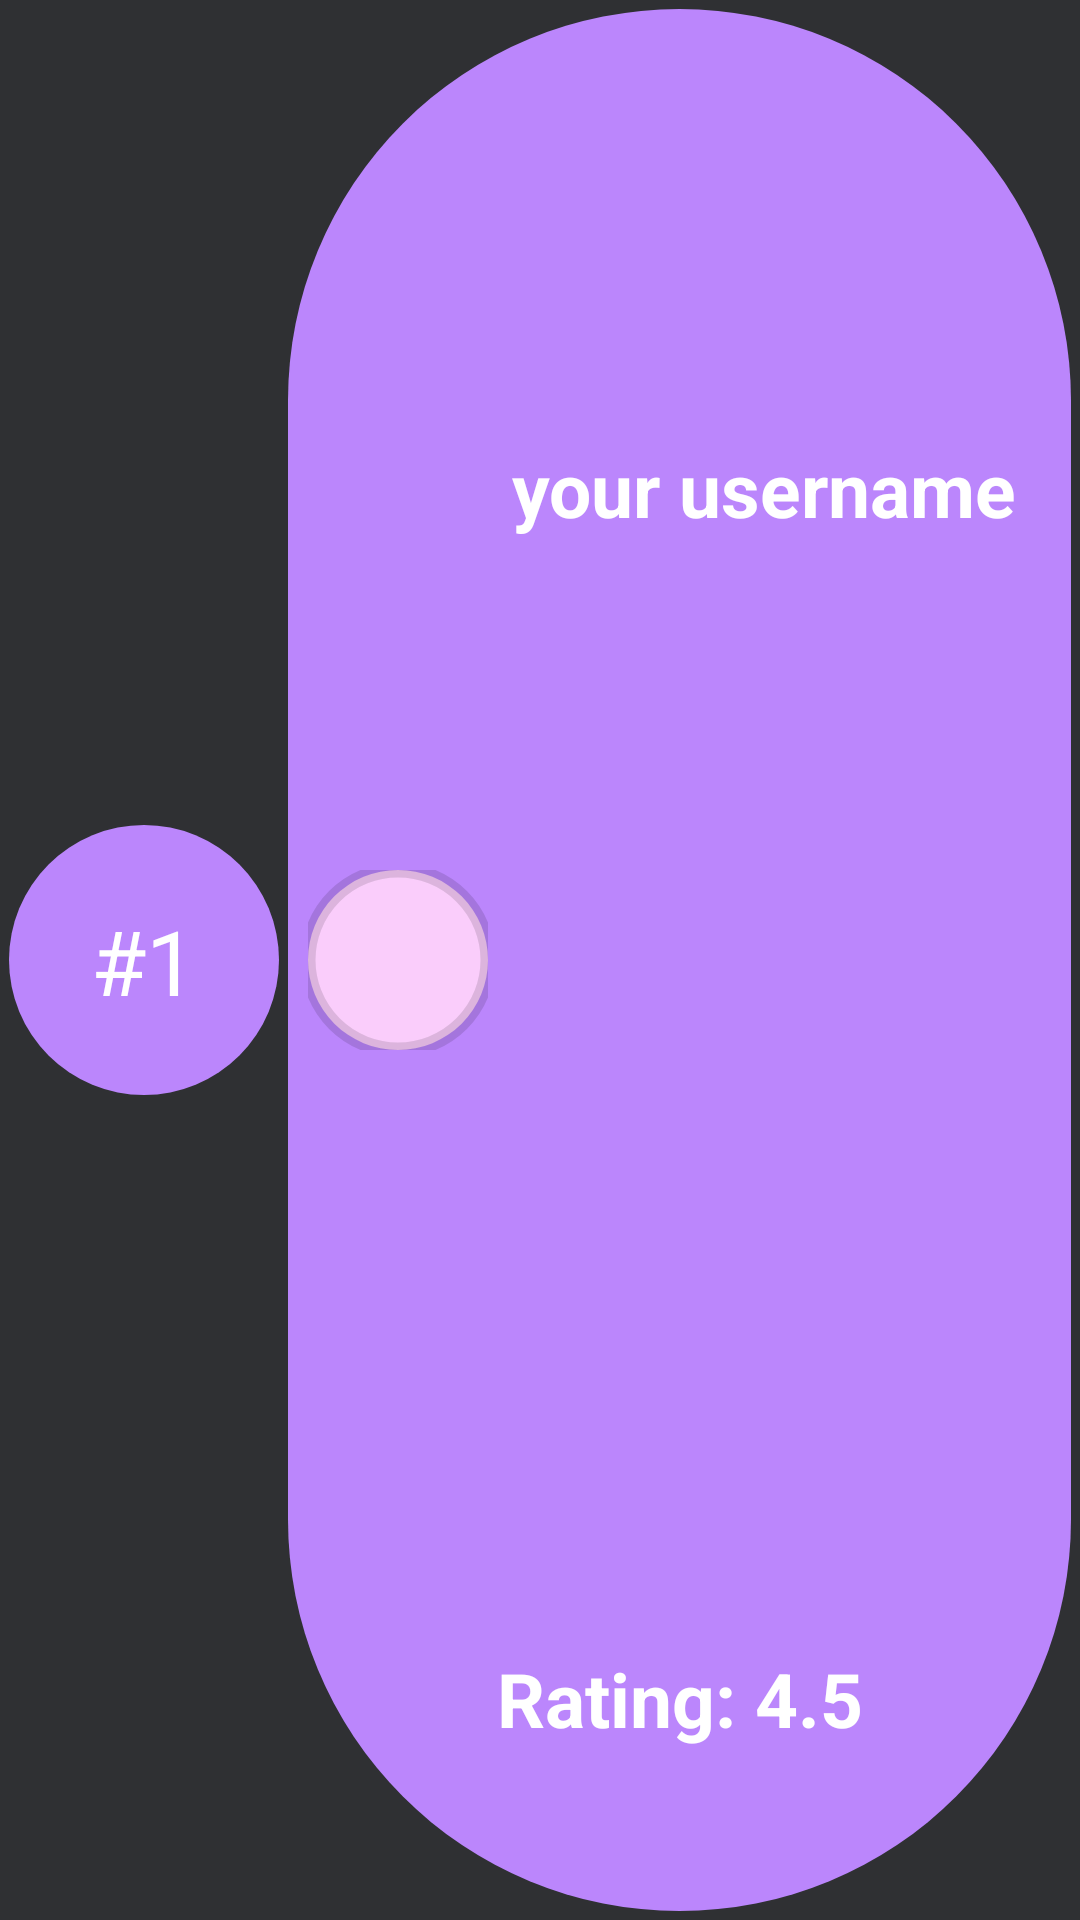

Reconstruct the res/layout file that produces this screen, plus the resources it refers to.
<!-- AndroidManifest.xml: application theme Theme.FreelenceLive -->
<!-- res/layout/fragment_ranking_item.xml -->
<?xml version="1.0" encoding="utf-8"?>
<androidx.constraintlayout.widget.ConstraintLayout xmlns:android="http://schemas.android.com/apk/res/android"
    xmlns:app="http://schemas.android.com/apk/res-auto"
    xmlns:tools="http://schemas.android.com/tools"
    android:layout_width="match_parent"
    android:layout_height="wrap_content"
    android:background="@color/menuColor"
    android:orientation="horizontal">

    <androidx.constraintlayout.widget.ConstraintLayout
        android:id="@+id/constraintLayout2"
        android:layout_margin="3dp"

        android:layout_width="90dp"
        android:layout_height="90dp"
        android:background="@drawable/circle_shape"
        app:layout_constraintBottom_toBottomOf="parent"
        app:layout_constraintStart_toStartOf="parent"
        app:layout_constraintTop_toTopOf="parent"
        app:strokeWidth="5dp">

        <TextView
            android:id="@+id/NumberSortText"
            android:layout_width="70dp"
            android:layout_height="59dp"
            android:gravity="center"
            android:text="#1"
            android:textColor="@color/white"
            android:textSize="30dp"
            app:layout_constraintBottom_toBottomOf="parent"
            app:layout_constraintEnd_toEndOf="parent"
            app:layout_constraintStart_toStartOf="parent"
            app:layout_constraintTop_toTopOf="parent">

        </TextView>
    </androidx.constraintlayout.widget.ConstraintLayout>

    <androidx.constraintlayout.widget.ConstraintLayout
        android:id="@+id/userDataLayout"
        android:layout_width="0dp"
        android:layout_height="0dp"
        android:layout_margin="3dp"
        app:layout_constraintBottom_toBottomOf="parent"
        app:layout_constraintEnd_toEndOf="parent"
        android:background="@drawable/circle_shape"
        app:layout_constraintStart_toEndOf="@+id/constraintLayout2"
        app:layout_constraintTop_toTopOf="parent">


        <com.google.android.material.imageview.ShapeableImageView
            android:id="@+id/imageView"
            android:layout_width="60dp"
            android:layout_height="60dp"
            android:layout_margin="2dp"
            android:background="@drawable/rectangle_11_shape"
            android:scaleType="centerCrop"
            app:layout_constraintBottom_toBottomOf="parent"
            app:layout_constraintEnd_toEndOf="parent"
            app:layout_constraintHorizontal_bias="0.024"
            app:layout_constraintStart_toStartOf="parent"
            app:layout_constraintTop_toTopOf="parent"
            app:shapeAppearance="@style/photo"
            app:strokeWidth="5dp" />

        <TextView
            android:id="@+id/userNameText"
            android:layout_width="wrap_content"
            android:layout_height="wrap_content"
            android:layout_marginStart="8dp"
            android:text="your username"
            android:textAlignment="center"
            android:textColor="@color/white"
            android:textSize="25sp"
            android:textStyle="bold"
            app:layout_constraintBottom_toBottomOf="parent"
            app:layout_constraintStart_toEndOf="@+id/imageView"
            app:layout_constraintTop_toTopOf="parent"
            app:layout_constraintVertical_bias="0.238" />

        <TextView
            android:id="@+id/ratingText"
            android:layout_width="wrap_content"
            android:layout_height="wrap_content"
            android:text="Rating: 4.5"
            android:textAlignment="center"
            android:textColor="@color/white"
            android:textSize="25sp"
            android:textStyle="bold"
            app:layout_constraintBottom_toBottomOf="parent"
            app:layout_constraintEnd_toEndOf="parent"
            app:layout_constraintStart_toStartOf="parent"
            app:layout_constraintTop_toTopOf="parent"
            app:layout_constraintVertical_bias="0.91" />


    </androidx.constraintlayout.widget.ConstraintLayout>

</androidx.constraintlayout.widget.ConstraintLayout>


    
<!-- resources referenced by this layout -->
<resources>
  <color name="menuColor">#FF2F3033</color>
  <color name="white">#FFFFFFFF</color>
  <!-- drawable circle_shape (drawable) -->
  <?xml version="1.0" encoding="utf-8"?>
  <shape xmlns:android="http://schemas.android.com/apk/res/android"
      android:shape="rectangle" >
      <corners android:radius="250dp" />
      <solid android:color="@color/purple_200" />
  </shape>
  <!-- drawable rectangle_11_shape (drawable-nodpi) -->
  <?xml version="1.0" encoding="utf-8"?>
  <shape xmlns:android="http://schemas.android.com/apk/res/android"
  	android:shape="rectangle" >
  	<corners android:radius="25dp" />
  	<solid android:color="@color/light_pink" />
  </shape>
  <style name="photo">
  		<item name="color">@color/black</item>
  		<item name="cornerFamily">rounded</item>
  		<item name="cornerSize">50%</item>
  	</style>
  <style name="Theme.FreelenceLive" parent="Theme.MaterialComponents.DayNight.NoActionBar">
          
          <item name="colorPrimary">@color/purple_500</item>
          <item name="colorPrimaryVariant">@color/purple_700</item>
          <item name="colorOnPrimary">@color/white</item>
          
          <item name="colorSecondary">@color/teal_200</item>
          <item name="colorSecondaryVariant">@color/teal_700</item>
          <item name="colorOnSecondary">@color/black</item>
          
          <item name="android:statusBarColor" tools:targetApi="l">?attr/colorPrimaryVariant</item>
          
  
  
      </style>
  <color name="purple_200">#FFBB86FC</color>
  <color name="light_pink">#FACDFB</color>
  <color name="black">#FF000000</color>
  <color name="purple_500">#FF6200EE</color>
  <color name="purple_700">#FF3700B3</color>
  <color name="teal_200">#FFFACDFB</color>
  <color name="teal_700">#FF018786</color>
</resources>
